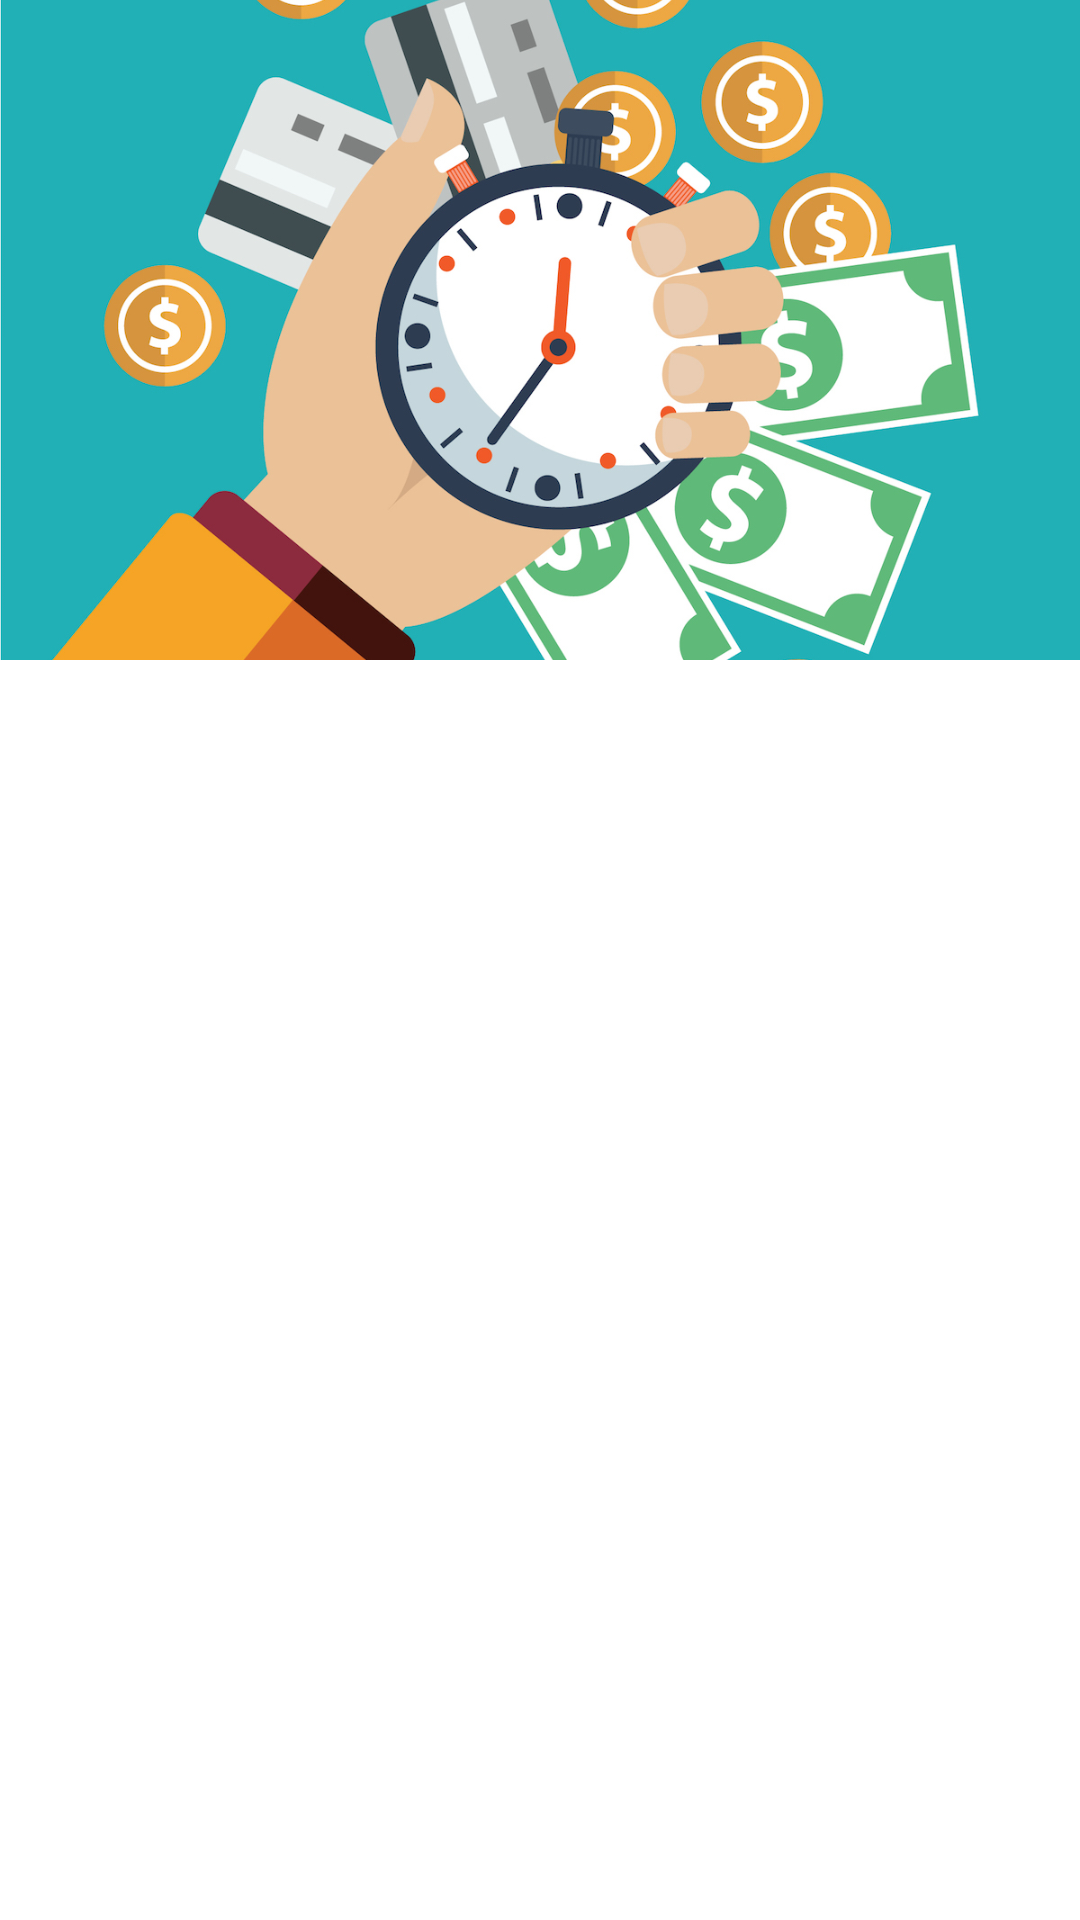

Reconstruct the res/layout file that produces this screen, plus the resources it refers to.
<!-- AndroidManifest.xml: application theme Theme.MoneyManagement -->
<!-- res/layout/itemphoto.xml -->
<?xml version="1.0" encoding="utf-8"?>
<LinearLayout xmlns:android="http://schemas.android.com/apk/res/android"
    android:layout_width="match_parent"
    android:layout_height="match_parent">

    <ImageView
        android:id="@+id/img_photo"
        android:layout_width="match_parent"
        android:layout_height="220dp"
        android:src="@drawable/image1"
        android:scaleType="centerCrop"/>
</LinearLayout>
<!-- resources referenced by this layout -->
<resources>
  <!-- drawable image1: jpg bitmap (drawable, 386572 bytes) -->
  <style name="Theme.MoneyManagement" parent="Theme.MaterialComponents.DayNight.NoActionBar">
          
          <item name="colorPrimary">@color/purple_500</item>
          <item name="colorPrimaryVariant">@color/purple_700</item>
          <item name="colorOnPrimary">@color/white</item>
          
          <item name="colorSecondary">@color/teal_200</item>
          <item name="colorSecondaryVariant">@color/teal_700</item>
          <item name="colorOnSecondary">@color/black</item>
          
          <item name="android:statusBarColor" tools:targetApi="l">?attr/colorPrimaryVariant</item>
          
      </style>
  <color name="purple_500">#FF6200EE</color>
  <color name="purple_700">#FF3700B3</color>
  <color name="white">#FFFFFFFF</color>
  <color name="teal_200">#FF03DAC5</color>
  <color name="teal_700">#FF018786</color>
  <color name="black">#FF000000</color>
</resources>
